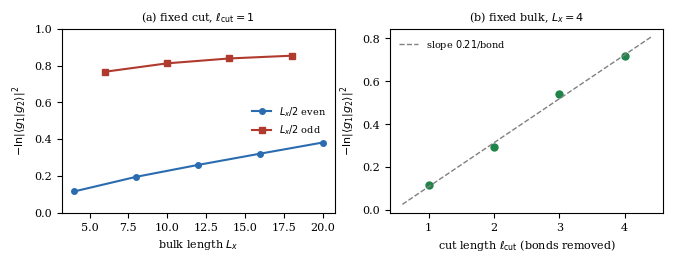

Python code for this plot:
import matplotlib; matplotlib.use('Agg')
import matplotlib.pyplot as plt, numpy as np
plt.rcParams.update({'font.size':8,'font.family':'serif'})
Lx=np.array([4,6,8,10,12,14,16,18,20])
v =np.array([0.1155,0.7666,0.1952,0.8123,0.2602,0.8388,0.3214,0.8537,0.3816])
ev=(Lx//2)%2==0
lc=np.array([1,2,3,4]); vc=np.array([0.1155,0.2918,0.5416,0.7159])
fig,axs=plt.subplots(1,2,figsize=(6.6,2.5))
axs[0].plot(Lx[ev],v[ev],'o-',ms=4,color='#2b6cb0',label=r'$L_x/2$ even')
axs[0].plot(Lx[~ev],v[~ev],'s-',ms=4,color='#b03a2e',label=r'$L_x/2$ odd')
axs[0].set_xlabel(r'bulk length $L_x$'); axs[0].set_ylabel(r'$-\ln|\langle g_1|g_2\rangle|^2$')
axs[0].set_ylim(0,1.0); axs[0].legend(frameon=False,fontsize=7,loc='center right')
axs[0].set_title(r'(a) fixed cut, $\ell_{\rm cut}=1$',fontsize=8)
c=np.polyfit(lc,vc,1)
axs[1].plot(lc,vc,'o',ms=5,color='#1e8449')
axs[1].plot([0.6,4.4],np.polyval(c,[0.6,4.4]),'--',c='gray',lw=1,
            label=f'slope ${c[0]:.2f}$/bond')
axs[1].set_xlabel(r'cut length $\ell_{\rm cut}$ (bonds removed)')
axs[1].set_ylabel(r'$-\ln|\langle g_1|g_2\rangle|^2$')
axs[1].set_xticks([1,2,3,4]); axs[1].legend(frameon=False,fontsize=7,loc='upper left')
axs[1].set_title(r'(b) fixed bulk, $L_x=4$',fontsize=8)
fig.tight_layout(pad=.3); fig.savefig('ed_scaling.pdf'); print("slope",c)
